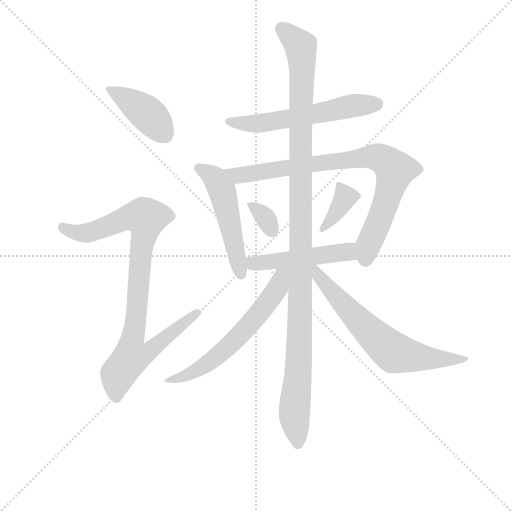
t = 0.00 s
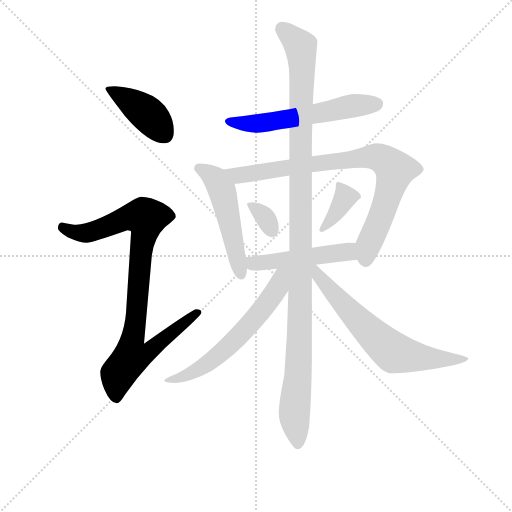
t = 1.76 s
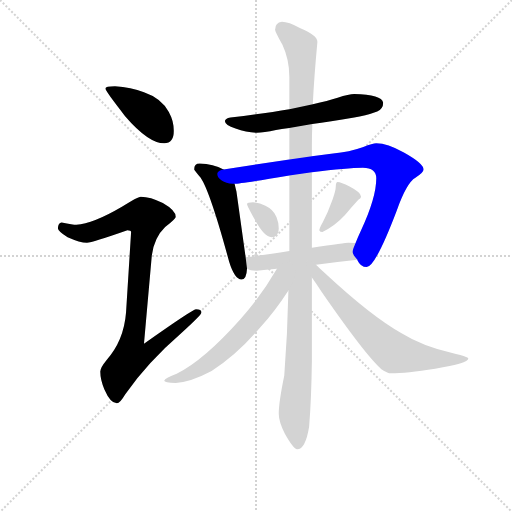
t = 3.52 s
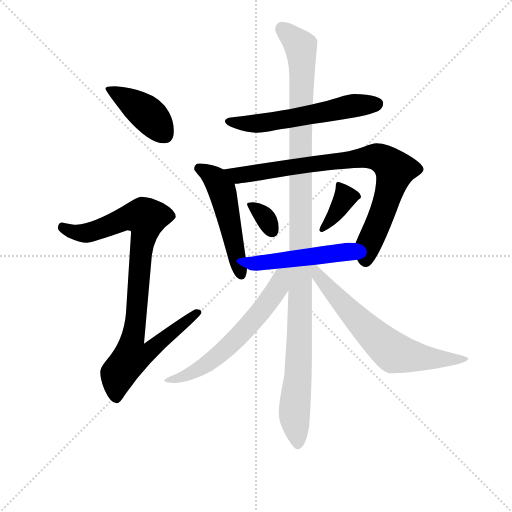
t = 5.29 s
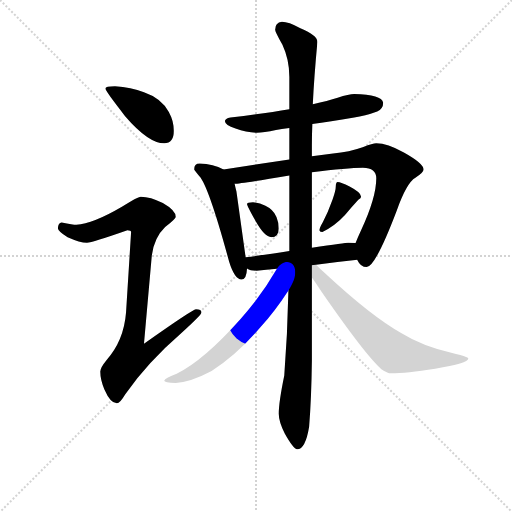
t = 7.05 s
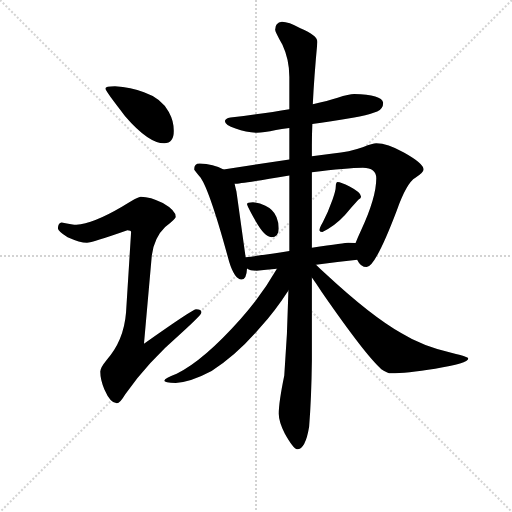
t = 8.81 s

The animated SVG that drew these frames (rendered in a browser with its animation timeline set to each time). Animation: 11 CSS @keyframes rules; one cycle of 8.81 s.

<svg version="1.1" viewBox="0 0 1024 1024" xmlns="http://www.w3.org/2000/svg">
  <g stroke="lightgray" stroke-dasharray="1,1" stroke-width="1" transform="scale(4, 4)">
    <line x1="0" y1="0" x2="256" y2="256"></line>
    <line x1="256" y1="0" x2="0" y2="256"></line>
    <line x1="128" y1="0" x2="128" y2="256"></line>
    <line x1="0" y1="128" x2="256" y2="128"></line>
  </g>
<g transform="scale(0.92, -0.92) translate(60, -900)">
   <style type="text/css">
    @keyframes keyframes0 {
      from {
       stroke: blue;
       stroke-dashoffset: 419;
       stroke-width: 128;
       }
       58% {
       animation-timing-function: step-end;
       stroke: blue;
       stroke-dashoffset: 0;
       stroke-width: 128;
       }
       to {
       stroke: black;
       stroke-width: 1024;
       }
       }
       #make-me-a-hanzi-animation-0 {
         animation: keyframes0 0.590983s both;
         animation-delay: 0.000000s;
         animation-timing-function: linear;
       }
    @keyframes keyframes1 {
      from {
       stroke: blue;
       stroke-dashoffset: 916;
       stroke-width: 128;
       }
       75% {
       animation-timing-function: step-end;
       stroke: blue;
       stroke-dashoffset: 0;
       stroke-width: 128;
       }
       to {
       stroke: black;
       stroke-width: 1024;
       }
       }
       #make-me-a-hanzi-animation-1 {
         animation: keyframes1 0.995443s both;
         animation-delay: 0.590983s;
         animation-timing-function: linear;
       }
    @keyframes keyframes2 {
      from {
       stroke: blue;
       stroke-dashoffset: 582;
       stroke-width: 128;
       }
       65% {
       animation-timing-function: step-end;
       stroke: blue;
       stroke-dashoffset: 0;
       stroke-width: 128;
       }
       to {
       stroke: black;
       stroke-width: 1024;
       }
       }
       #make-me-a-hanzi-animation-2 {
         animation: keyframes2 0.723633s both;
         animation-delay: 1.586426s;
         animation-timing-function: linear;
       }
    @keyframes keyframes3 {
      from {
       stroke: blue;
       stroke-dashoffset: 515;
       stroke-width: 128;
       }
       63% {
       animation-timing-function: step-end;
       stroke: blue;
       stroke-dashoffset: 0;
       stroke-width: 128;
       }
       to {
       stroke: black;
       stroke-width: 1024;
       }
       }
       #make-me-a-hanzi-animation-3 {
         animation: keyframes3 0.669108s both;
         animation-delay: 2.310059s;
         animation-timing-function: linear;
       }
    @keyframes keyframes4 {
      from {
       stroke: blue;
       stroke-dashoffset: 844;
       stroke-width: 128;
       }
       73% {
       animation-timing-function: step-end;
       stroke: blue;
       stroke-dashoffset: 0;
       stroke-width: 128;
       }
       to {
       stroke: black;
       stroke-width: 1024;
       }
       }
       #make-me-a-hanzi-animation-4 {
         animation: keyframes4 0.936849s both;
         animation-delay: 2.979167s;
         animation-timing-function: linear;
       }
    @keyframes keyframes5 {
      from {
       stroke: blue;
       stroke-dashoffset: 329;
       stroke-width: 128;
       }
       52% {
       animation-timing-function: step-end;
       stroke: blue;
       stroke-dashoffset: 0;
       stroke-width: 128;
       }
       to {
       stroke: black;
       stroke-width: 1024;
       }
       }
       #make-me-a-hanzi-animation-5 {
         animation: keyframes5 0.517741s both;
         animation-delay: 3.916016s;
         animation-timing-function: linear;
       }
    @keyframes keyframes6 {
      from {
       stroke: blue;
       stroke-dashoffset: 370;
       stroke-width: 128;
       }
       55% {
       animation-timing-function: step-end;
       stroke: blue;
       stroke-dashoffset: 0;
       stroke-width: 128;
       }
       to {
       stroke: black;
       stroke-width: 1024;
       }
       }
       #make-me-a-hanzi-animation-6 {
         animation: keyframes6 0.551107s both;
         animation-delay: 4.433757s;
         animation-timing-function: linear;
       }
    @keyframes keyframes7 {
      from {
       stroke: blue;
       stroke-dashoffset: 492;
       stroke-width: 128;
       }
       62% {
       animation-timing-function: step-end;
       stroke: blue;
       stroke-dashoffset: 0;
       stroke-width: 128;
       }
       to {
       stroke: black;
       stroke-width: 1024;
       }
       }
       #make-me-a-hanzi-animation-7 {
         animation: keyframes7 0.650391s both;
         animation-delay: 4.984863s;
         animation-timing-function: linear;
       }
    @keyframes keyframes8 {
      from {
       stroke: blue;
       stroke-dashoffset: 1179;
       stroke-width: 128;
       }
       79% {
       animation-timing-function: step-end;
       stroke: blue;
       stroke-dashoffset: 0;
       stroke-width: 128;
       }
       to {
       stroke: black;
       stroke-width: 1024;
       }
       }
       #make-me-a-hanzi-animation-8 {
         animation: keyframes8 1.209473s both;
         animation-delay: 5.635254s;
         animation-timing-function: linear;
       }
    @keyframes keyframes9 {
      from {
       stroke: blue;
       stroke-dashoffset: 620;
       stroke-width: 128;
       }
       67% {
       animation-timing-function: step-end;
       stroke: blue;
       stroke-dashoffset: 0;
       stroke-width: 128;
       }
       to {
       stroke: black;
       stroke-width: 1024;
       }
       }
       #make-me-a-hanzi-animation-9 {
         animation: keyframes9 0.754557s both;
         animation-delay: 6.844727s;
         animation-timing-function: linear;
       }
    @keyframes keyframes10 {
      from {
       stroke: blue;
       stroke-dashoffset: 668;
       stroke-width: 128;
       }
       68% {
       animation-timing-function: step-end;
       stroke: blue;
       stroke-dashoffset: 0;
       stroke-width: 128;
       }
       to {
       stroke: black;
       stroke-width: 1024;
       }
       }
       #make-me-a-hanzi-animation-10 {
         animation: keyframes10 0.793620s both;
         animation-delay: 7.599284s;
         animation-timing-function: linear;
       }
</style>
<path d="M 190.0 712.5 Q 169.0 712.5 169.0 707.5 Q 169.0 702.5 212.0 647.5 Q 263.0 588.5 297.0 588.5 Q 318.0 588.5 318.0 615.5 Q 318.0 636.5 307.0 656.5 Q 291.0 686.5 253.0 699.5 Q 225.0 710.5 190.0 712.5 Z" fill="lightgray"></path> 
<path d="M 246.0 472.5 Q 239.0 472.5 205.0 450.5 Q 142.0 413.5 106.0 411.5 Q 99.0 411.5 74.0 416.5 Q 66.0 415.5 66.0 403.5 Q 66.0 397.5 87.0 384.5 Q 114.0 372.5 129.0 372.5 Q 140.0 372.5 217.0 399.5 Q 225.0 399.5 225.0 395.5 L 214.0 220.5 Q 209.0 158.5 171.0 116.5 Q 158.0 100.5 158.0 92.5 Q 158.0 74.5 167.0 53.5 Q 180.0 23.5 194.0 23.5 Q 201.0 23.5 212.0 42.5 Q 261.0 112.5 335.0 176.5 Q 378.0 215.5 378.0 220.5 Q 378.0 227.5 366.0 227.5 Q 359.0 227.5 253.0 152.5 L 270.0 344.5 Q 275.0 383.5 299.0 406.5 Q 322.0 424.5 322.0 428.5 Q 322.0 442.5 294.0 458.5 Q 267.0 472.5 246.0 472.5 Z" fill="lightgray"></path> 
<path d="M 710.0 695.5 Q 699.0 695.5 674.0 687.5 Q 653.0 680.5 620.0 673.5 L 569.0 662.5 Q 516.0 653.5 441.0 644.5 Q 429.0 642.5 429.0 636.5 Q 429.0 628.5 452.0 620.5 Q 476.0 611.5 498.0 611.5 Q 513.0 611.5 540.0 617.5 Q 551.0 619.5 569.0 621.5 L 619.0 630.5 Q 656.0 635.5 710.0 644.5 Q 733.0 647.5 760.0 657.5 Q 773.0 663.5 773.0 676.5 Q 770.0 694.5 710.0 695.5 Z" fill="lightgray"></path> 
<path d="M 426.0 531.5 Q 404.0 543.5 374.0 544.5 Q 362.0 544.5 362.0 531.5 Q 363.0 529.5 373.0 517.5 Q 393.0 497.5 438.0 331.5 Q 450.0 292.5 465.0 292.5 Q 476.0 292.5 477.0 316.5 L 474.0 340.5 L 454.0 483.5 Q 452.0 491.5 450.0 500.5 C 445.0 522.5 445.0 522.5 426.0 531.5 Z" fill="lightgray"></path> 
<path d="M 569.0 553.5 L 426.0 531.5 C 396.0 526.5 420.0 497.5 450.0 500.5 Q 462.0 500.5 569.0 518.5 L 618.0 525.5 Q 695.0 535.5 729.0 535.5 Q 758.0 535.5 758.0 512.5 Q 758.0 470.5 725.0 399.5 Q 717.0 382.5 713.0 371.5 C 704.0 350.5 704.0 350.5 717.0 335.5 L 717.0 334.5 Q 724.0 319.5 737.0 319.5 Q 756.0 319.5 803.0 443.5 Q 824.0 502.5 843.0 513.5 Q 861.0 525.5 861.0 531.5 Q 861.0 544.5 818.0 568.5 Q 782.0 588.5 758.0 588.5 Q 750.0 588.5 730.0 580.5 Q 699.0 569.5 664.0 566.5 L 618.0 560.5 L 569.0 553.5 Z" fill="lightgray"></path> 
<path d="M 490.0 460.5 Q 477.0 460.5 477.0 456.5 Q 477.0 452.5 495.0 420.5 Q 515.0 384.5 530.0 384.5 Q 546.0 384.5 546.0 403.5 Q 546.0 416.5 541.0 428.5 Q 534.0 444.5 517.0 452.5 Q 505.0 459.5 490.0 460.5 Z" fill="lightgray"></path> 
<path d="M 674.0 504.5 Q 672.0 504.5 671.0 501.5 Q 670.0 499.5 670.0 495.5 Q 670.0 485.5 663.0 466.5 Q 653.0 438.5 642.0 417.5 Q 635.0 405.5 634.0 399.5 Q 636.0 395.5 641.0 395.5 Q 669.0 409.5 690.0 432.5 Q 706.0 451.5 719.0 465.5 Q 725.0 469.5 725.0 472.5 Q 725.0 481.5 700.0 494.5 Q 681.0 504.5 674.0 504.5 Z" fill="lightgray"></path> 
<path d="M 477.0 316.5 Q 484.0 311.5 498.0 311.5 Q 518.0 313.5 542.0 315.5 L 627.0 324.5 Q 669.0 330.5 717.0 335.5 C 747.0 338.5 743.0 368.5 713.0 371.5 Q 706.0 372.5 697.0 372.5 Q 692.0 372.5 618.0 361.5 L 569.0 354.5 Q 530.0 348.5 474.0 340.5 C 444.0 336.5 450.0 329.5 477.0 316.5 Z" fill="lightgray"></path> 
<path d="M 620.0 673.5 Q 623.0 734.5 630.0 808.5 Q 630.0 823.5 593.0 838.5 Q 567.0 852.5 553.0 852.5 Q 538.0 850.5 538.0 835.5 Q 538.0 831.5 554.0 802.5 Q 569.0 770.5 569.0 732.5 L 569.0 662.5 L 569.0 621.5 L 569.0 553.5 L 569.0 518.5 L 569.0 354.5 L 567.0 268.5 Q 565.0 173.5 558.0 83.5 Q 546.0 25.5 546.0 0.5 Q 546.0 -16.5 559.0 -42.5 Q 578.0 -76.5 586.0 -76.5 Q 604.0 -76.5 612.0 -27.5 Q 617.0 32.5 618.0 115.5 L 618.0 296.5 L 618.0 361.5 L 618.0 525.5 L 618.0 560.5 L 618.0 584.5 Q 618.0 605.5 619.0 630.5 L 620.0 673.5 Z" fill="lightgray"></path> 
<path d="M 542.0 315.5 Q 510.0 259.5 463.0 206.5 Q 383.0 116.5 324.0 87.5 Q 298.0 77.5 297.0 72.5 Q 297.0 68.5 322.0 67.5 Q 355.0 69.5 400.0 93.5 Q 455.0 128.5 506.0 188.5 Q 538.0 223.5 567.0 268.5 C 605.0 326.5 561.0 347.5 542.0 315.5 Z" fill="lightgray"></path> 
<path d="M 618.0 296.5 Q 626.0 285.5 639.0 265.5 Q 736.0 125.5 769.0 97.5 Q 782.0 88.5 790.0 88.5 Q 823.0 88.5 886.0 98.5 Q 958.0 109.5 958.0 120.5 Q 958.0 124.5 923.0 132.5 Q 858.0 147.5 813.0 175.5 Q 747.0 212.5 646.0 306.5 Q 635.0 316.5 627.0 324.5 C 605.0 345.5 596.0 327.5 618.0 296.5 Z" fill="lightgray"></path> 
      <clipPath id="make-me-a-hanzi-clip-0">
      <path d="M 190.0 712.5 Q 169.0 712.5 169.0 707.5 Q 169.0 702.5 212.0 647.5 Q 263.0 588.5 297.0 588.5 Q 318.0 588.5 318.0 615.5 Q 318.0 636.5 307.0 656.5 Q 291.0 686.5 253.0 699.5 Q 225.0 710.5 190.0 712.5 Z" fill="lightgray"></path>
      </clipPath>
      <path clip-path="url(#make-me-a-hanzi-clip-0)" d="M 173.0 706.5 L 255.0 657.5 L 299.0 606.5 " fill="none" id="make-me-a-hanzi-animation-0" stroke-dasharray="291 582" stroke-linecap="round"></path>

      <clipPath id="make-me-a-hanzi-clip-1">
      <path d="M 246.0 472.5 Q 239.0 472.5 205.0 450.5 Q 142.0 413.5 106.0 411.5 Q 99.0 411.5 74.0 416.5 Q 66.0 415.5 66.0 403.5 Q 66.0 397.5 87.0 384.5 Q 114.0 372.5 129.0 372.5 Q 140.0 372.5 217.0 399.5 Q 225.0 399.5 225.0 395.5 L 214.0 220.5 Q 209.0 158.5 171.0 116.5 Q 158.0 100.5 158.0 92.5 Q 158.0 74.5 167.0 53.5 Q 180.0 23.5 194.0 23.5 Q 201.0 23.5 212.0 42.5 Q 261.0 112.5 335.0 176.5 Q 378.0 215.5 378.0 220.5 Q 378.0 227.5 366.0 227.5 Q 359.0 227.5 253.0 152.5 L 270.0 344.5 Q 275.0 383.5 299.0 406.5 Q 322.0 424.5 322.0 428.5 Q 322.0 442.5 294.0 458.5 Q 267.0 472.5 246.0 472.5 Z" fill="lightgray"></path>
      </clipPath>
      <path clip-path="url(#make-me-a-hanzi-clip-1)" d="M 77.0 405.5 L 101.0 394.5 L 129.0 393.5 L 208.0 424.5 L 231.0 429.5 L 257.0 426.5 L 228.0 162.5 L 265.0 158.5 L 273.0 147.5 L 257.0 130.5 L 225.0 123.5 L 197.0 87.5 L 193.0 34.5 " fill="none" id="make-me-a-hanzi-animation-1" stroke-dasharray="788 1576" stroke-linecap="round"></path>

      <clipPath id="make-me-a-hanzi-clip-2">
      <path d="M 710.0 695.5 Q 699.0 695.5 674.0 687.5 Q 653.0 680.5 620.0 673.5 L 569.0 662.5 Q 516.0 653.5 441.0 644.5 Q 429.0 642.5 429.0 636.5 Q 429.0 628.5 452.0 620.5 Q 476.0 611.5 498.0 611.5 Q 513.0 611.5 540.0 617.5 Q 551.0 619.5 569.0 621.5 L 619.0 630.5 Q 656.0 635.5 710.0 644.5 Q 733.0 647.5 760.0 657.5 Q 773.0 663.5 773.0 676.5 Q 770.0 694.5 710.0 695.5 Z" fill="lightgray"></path>
      </clipPath>
      <path clip-path="url(#make-me-a-hanzi-clip-2)" d="M 438.0 636.5 L 492.0 630.5 L 708.0 670.5 L 760.0 674.5 " fill="none" id="make-me-a-hanzi-animation-2" stroke-dasharray="454 908" stroke-linecap="round"></path>

      <clipPath id="make-me-a-hanzi-clip-3">
      <path d="M 426.0 531.5 Q 404.0 543.5 374.0 544.5 Q 362.0 544.5 362.0 531.5 Q 363.0 529.5 373.0 517.5 Q 393.0 497.5 438.0 331.5 Q 450.0 292.5 465.0 292.5 Q 476.0 292.5 477.0 316.5 L 474.0 340.5 L 454.0 483.5 Q 452.0 491.5 450.0 500.5 C 445.0 522.5 445.0 522.5 426.0 531.5 Z" fill="lightgray"></path>
      </clipPath>
      <path clip-path="url(#make-me-a-hanzi-clip-3)" d="M 371.0 534.5 L 403.0 515.5 L 424.0 480.5 L 464.0 303.5 " fill="none" id="make-me-a-hanzi-animation-3" stroke-dasharray="387 774" stroke-linecap="round"></path>

      <clipPath id="make-me-a-hanzi-clip-4">
      <path d="M 569.0 553.5 L 426.0 531.5 C 396.0 526.5 420.0 497.5 450.0 500.5 Q 462.0 500.5 569.0 518.5 L 618.0 525.5 Q 695.0 535.5 729.0 535.5 Q 758.0 535.5 758.0 512.5 Q 758.0 470.5 725.0 399.5 Q 717.0 382.5 713.0 371.5 C 704.0 350.5 704.0 350.5 717.0 335.5 L 717.0 334.5 Q 724.0 319.5 737.0 319.5 Q 756.0 319.5 803.0 443.5 Q 824.0 502.5 843.0 513.5 Q 861.0 525.5 861.0 531.5 Q 861.0 544.5 818.0 568.5 Q 782.0 588.5 758.0 588.5 Q 750.0 588.5 730.0 580.5 Q 699.0 569.5 664.0 566.5 L 618.0 560.5 L 569.0 553.5 Z" fill="lightgray"></path>
      </clipPath>
      <path clip-path="url(#make-me-a-hanzi-clip-4)" d="M 434.0 529.5 L 458.0 518.5 L 747.0 559.5 L 780.0 548.5 L 798.0 529.5 L 796.0 515.5 L 774.0 439.5 L 741.0 368.5 L 735.0 338.5 L 729.0 335.5 " fill="none" id="make-me-a-hanzi-animation-4" stroke-dasharray="716 1432" stroke-linecap="round"></path>

      <clipPath id="make-me-a-hanzi-clip-5">
      <path d="M 490.0 460.5 Q 477.0 460.5 477.0 456.5 Q 477.0 452.5 495.0 420.5 Q 515.0 384.5 530.0 384.5 Q 546.0 384.5 546.0 403.5 Q 546.0 416.5 541.0 428.5 Q 534.0 444.5 517.0 452.5 Q 505.0 459.5 490.0 460.5 Z" fill="lightgray"></path>
      </clipPath>
      <path clip-path="url(#make-me-a-hanzi-clip-5)" d="M 484.0 455.5 L 512.0 432.5 L 531.0 400.5 " fill="none" id="make-me-a-hanzi-animation-5" stroke-dasharray="201 402" stroke-linecap="round"></path>

      <clipPath id="make-me-a-hanzi-clip-6">
      <path d="M 674.0 504.5 Q 672.0 504.5 671.0 501.5 Q 670.0 499.5 670.0 495.5 Q 670.0 485.5 663.0 466.5 Q 653.0 438.5 642.0 417.5 Q 635.0 405.5 634.0 399.5 Q 636.0 395.5 641.0 395.5 Q 669.0 409.5 690.0 432.5 Q 706.0 451.5 719.0 465.5 Q 725.0 469.5 725.0 472.5 Q 725.0 481.5 700.0 494.5 Q 681.0 504.5 674.0 504.5 Z" fill="lightgray"></path>
      </clipPath>
      <path clip-path="url(#make-me-a-hanzi-clip-6)" d="M 678.0 497.5 L 688.0 465.5 L 640.0 401.5 " fill="none" id="make-me-a-hanzi-animation-6" stroke-dasharray="242 484" stroke-linecap="round"></path>

      <clipPath id="make-me-a-hanzi-clip-7">
      <path d="M 477.0 316.5 Q 484.0 311.5 498.0 311.5 Q 518.0 313.5 542.0 315.5 L 627.0 324.5 Q 669.0 330.5 717.0 335.5 C 747.0 338.5 743.0 368.5 713.0 371.5 Q 706.0 372.5 697.0 372.5 Q 692.0 372.5 618.0 361.5 L 569.0 354.5 Q 530.0 348.5 474.0 340.5 C 444.0 336.5 450.0 329.5 477.0 316.5 Z" fill="lightgray"></path>
      </clipPath>
      <path clip-path="url(#make-me-a-hanzi-clip-7)" d="M 483.0 335.5 L 491.0 327.5 L 533.0 330.5 L 696.0 352.5 L 709.0 364.5 " fill="none" id="make-me-a-hanzi-animation-7" stroke-dasharray="364 728" stroke-linecap="round"></path>

      <clipPath id="make-me-a-hanzi-clip-8">
      <path d="M 620.0 673.5 Q 623.0 734.5 630.0 808.5 Q 630.0 823.5 593.0 838.5 Q 567.0 852.5 553.0 852.5 Q 538.0 850.5 538.0 835.5 Q 538.0 831.5 554.0 802.5 Q 569.0 770.5 569.0 732.5 L 569.0 662.5 L 569.0 621.5 L 569.0 553.5 L 569.0 518.5 L 569.0 354.5 L 567.0 268.5 Q 565.0 173.5 558.0 83.5 Q 546.0 25.5 546.0 0.5 Q 546.0 -16.5 559.0 -42.5 Q 578.0 -76.5 586.0 -76.5 Q 604.0 -76.5 612.0 -27.5 Q 617.0 32.5 618.0 115.5 L 618.0 296.5 L 618.0 361.5 L 618.0 525.5 L 618.0 560.5 L 618.0 584.5 Q 618.0 605.5 619.0 630.5 L 620.0 673.5 Z" fill="lightgray"></path>
      </clipPath>
      <path clip-path="url(#make-me-a-hanzi-clip-8)" d="M 553.0 837.5 L 594.0 799.5 L 597.0 755.5 L 590.0 123.5 L 580.0 3.5 L 587.0 -66.5 " fill="none" id="make-me-a-hanzi-animation-8" stroke-dasharray="1051 2102" stroke-linecap="round"></path>

      <clipPath id="make-me-a-hanzi-clip-9">
      <path d="M 542.0 315.5 Q 510.0 259.5 463.0 206.5 Q 383.0 116.5 324.0 87.5 Q 298.0 77.5 297.0 72.5 Q 297.0 68.5 322.0 67.5 Q 355.0 69.5 400.0 93.5 Q 455.0 128.5 506.0 188.5 Q 538.0 223.5 567.0 268.5 C 605.0 326.5 561.0 347.5 542.0 315.5 Z" fill="lightgray"></path>
      </clipPath>
      <path clip-path="url(#make-me-a-hanzi-clip-9)" d="M 562.0 312.5 L 520.0 239.5 L 451.0 160.5 L 369.0 96.5 L 327.0 77.5 L 302.0 74.5 " fill="none" id="make-me-a-hanzi-animation-9" stroke-dasharray="492 984" stroke-linecap="round"></path>

      <clipPath id="make-me-a-hanzi-clip-10">
      <path d="M 618.0 296.5 Q 626.0 285.5 639.0 265.5 Q 736.0 125.5 769.0 97.5 Q 782.0 88.5 790.0 88.5 Q 823.0 88.5 886.0 98.5 Q 958.0 109.5 958.0 120.5 Q 958.0 124.5 923.0 132.5 Q 858.0 147.5 813.0 175.5 Q 747.0 212.5 646.0 306.5 Q 635.0 316.5 627.0 324.5 C 605.0 345.5 596.0 327.5 618.0 296.5 Z" fill="lightgray"></path>
      </clipPath>
      <path clip-path="url(#make-me-a-hanzi-clip-10)" d="M 623.0 316.5 L 676.0 248.5 L 796.0 133.5 L 896.0 117.5 L 954.0 119.5 " fill="none" id="make-me-a-hanzi-animation-10" stroke-dasharray="540 1080" stroke-linecap="round"></path>

</g>
</svg>
